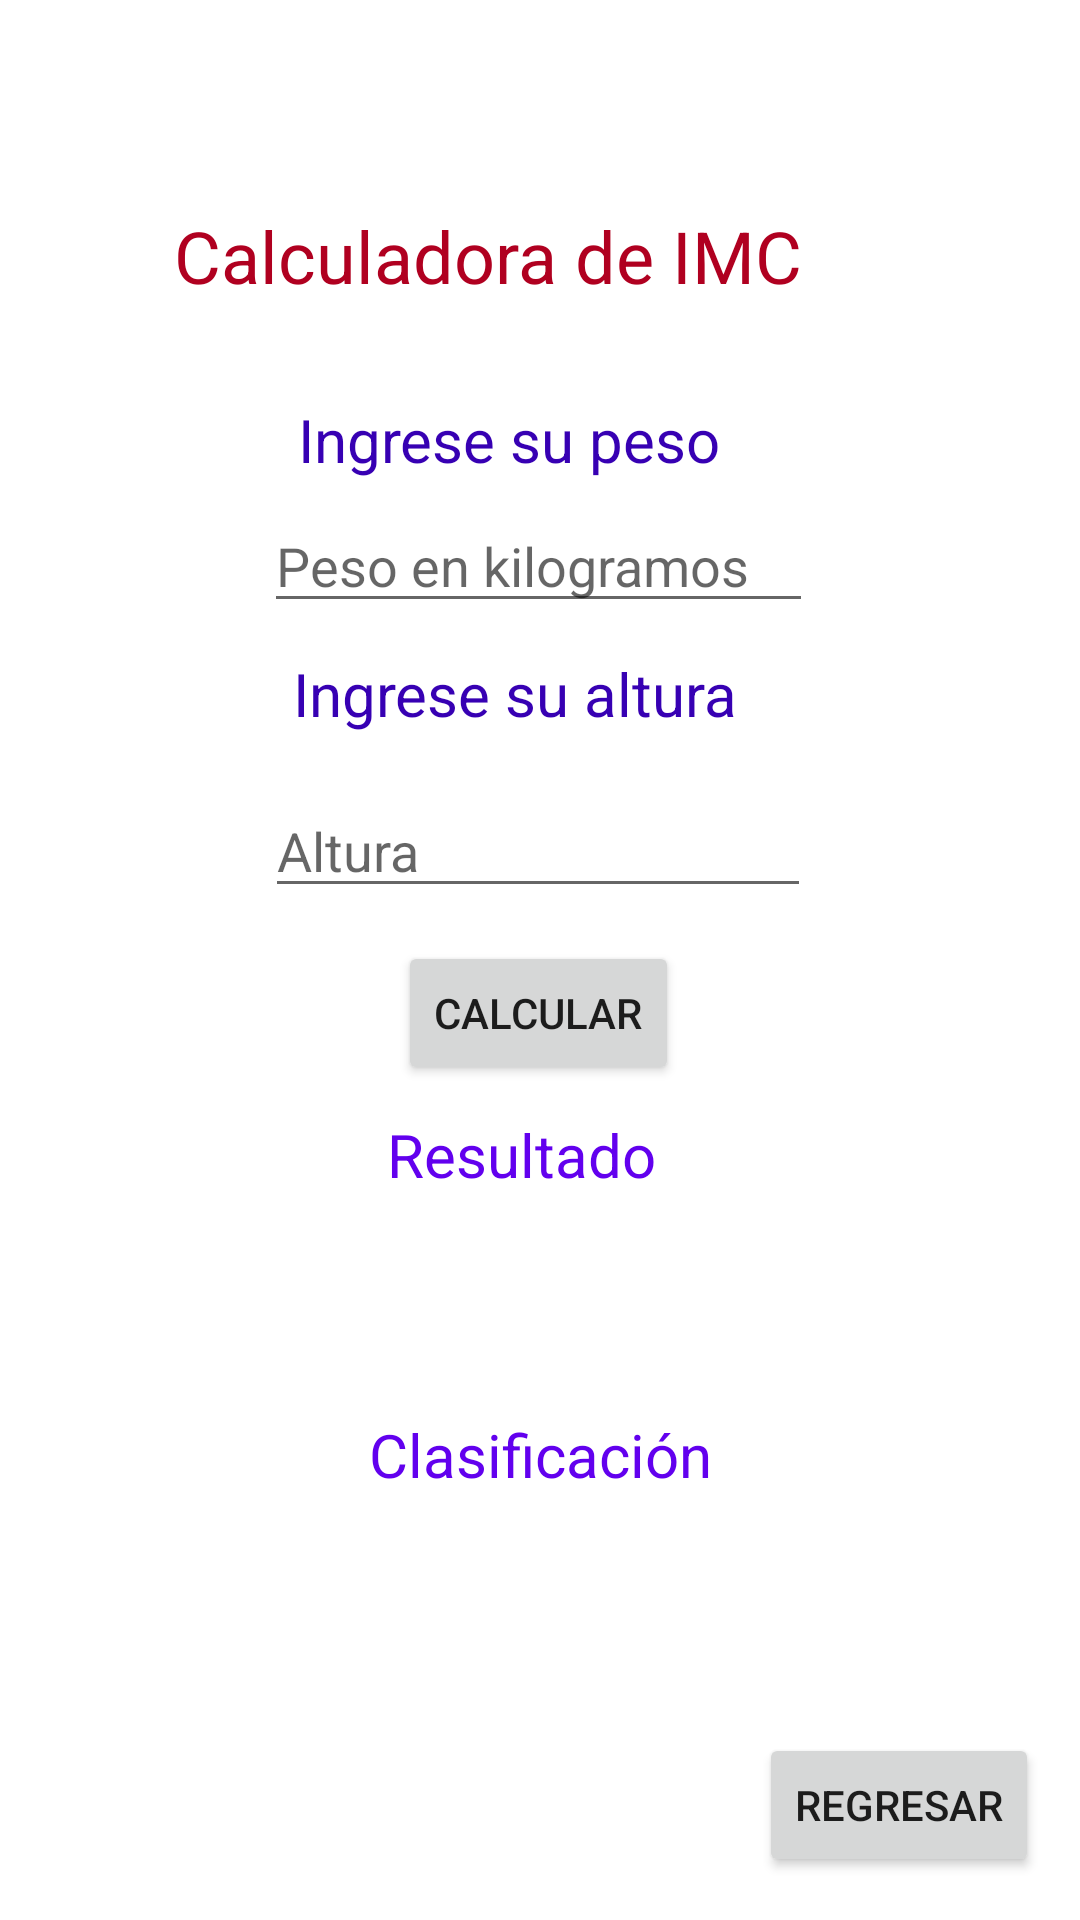

Write the Android layout XML for this screen, with the resource values it uses.
<!-- AndroidManifest.xml: application theme Theme.MultiCalculadora -->
<!-- res/layout/activity_pantalla_imc.xml -->
<?xml version="1.0" encoding="utf-8"?>
<androidx.constraintlayout.widget.ConstraintLayout xmlns:android="http://schemas.android.com/apk/res/android"
    xmlns:app="http://schemas.android.com/apk/res-auto"
    xmlns:tools="http://schemas.android.com/tools"
    android:layout_width="match_parent"
    android:layout_height="match_parent"
    android:background="@drawable/medici"
    tools:context=".PantallaIMC">

    <TextView
        android:id="@+id/textView"
        android:layout_width="230dp"
        android:layout_height="34dp"
        android:text="Calculadora de IMC"
        android:textColor="@color/design_default_color_error"
        android:textSize="24sp"
        app:layout_constraintBottom_toBottomOf="parent"
        app:layout_constraintEnd_toEndOf="parent"
        app:layout_constraintHorizontal_bias="0.447"
        app:layout_constraintStart_toStartOf="parent"
        app:layout_constraintTop_toTopOf="parent"
        app:layout_constraintVertical_bias="0.114" />

    <TextView
        android:id="@+id/textView2"
        android:layout_width="146dp"
        android:layout_height="33dp"
        android:text="Ingrese su peso"
        android:textColor="@color/purple_700"
        android:textSize="20sp"
        app:layout_constraintBottom_toBottomOf="parent"
        app:layout_constraintEnd_toEndOf="parent"
        app:layout_constraintHorizontal_bias="0.464"
        app:layout_constraintStart_toStartOf="parent"
        app:layout_constraintTop_toTopOf="parent"
        app:layout_constraintVertical_bias="0.219" />

    <TextView
        android:id="@+id/textView5"
        android:layout_width="163dp"
        android:layout_height="37dp"
        android:text="Ingrese su altura"
        android:textColor="@color/purple_700"
        android:textSize="20sp"
        app:layout_constraintBottom_toBottomOf="parent"
        app:layout_constraintEnd_toEndOf="parent"
        app:layout_constraintHorizontal_bias="0.495"
        app:layout_constraintStart_toStartOf="parent"
        app:layout_constraintTop_toTopOf="parent"
        app:layout_constraintVertical_bias="0.361" />

    <Button
        android:id="@+id/calculate_btn"
        android:layout_width="wrap_content"
        android:layout_height="wrap_content"
        android:text="Calcular"
        app:layout_constraintBottom_toBottomOf="parent"
        app:layout_constraintEnd_toEndOf="parent"
        app:layout_constraintHorizontal_bias="0.498"
        app:layout_constraintStart_toStartOf="parent"
        app:layout_constraintTop_toTopOf="parent"
        app:layout_constraintVertical_bias="0.53" />

    <TextView
        android:id="@+id/bmi"
        android:layout_width="119dp"
        android:layout_height="52dp"
        android:textAlignment="center"
        android:textColor="@color/design_default_color_error"
        android:textSize="20sp"
        android:visibility="visible"
        app:layout_constraintBottom_toBottomOf="parent"
        app:layout_constraintEnd_toEndOf="parent"
        app:layout_constraintHorizontal_bias="0.498"
        app:layout_constraintStart_toStartOf="parent"
        app:layout_constraintTop_toTopOf="parent"
        app:layout_constraintVertical_bias="0.706"
        tools:visibility="invisible" />

    <TextView
        android:id="@+id/status"
        android:layout_width="130dp"
        android:layout_height="69dp"
        android:textAlignment="center"
        android:textColor="@color/design_default_color_error"
        android:textSize="20sp"
        app:layout_constraintBottom_toBottomOf="parent"
        app:layout_constraintEnd_toEndOf="parent"
        app:layout_constraintHorizontal_bias="0.488"
        app:layout_constraintStart_toStartOf="parent"
        app:layout_constraintTop_toTopOf="parent"
        app:layout_constraintVertical_bias="0.87"
        tools:visibility="invisible" />

    <TextView
        android:id="@+id/textView10"
        android:layout_width="106dp"
        android:layout_height="38dp"
        android:text="Resultado"
        android:textColor="@color/design_default_color_primary"
        android:textSize="20sp"
        app:layout_constraintBottom_toBottomOf="parent"
        app:layout_constraintEnd_toEndOf="parent"
        app:layout_constraintHorizontal_bias="0.508"
        app:layout_constraintStart_toStartOf="parent"
        app:layout_constraintTop_toTopOf="parent"
        app:layout_constraintVertical_bias="0.617"
        tools:visibility="visible" />

    <TextView
        android:id="@+id/textView11"
        android:layout_width="wrap_content"
        android:layout_height="wrap_content"
        android:text="Clasificación"
        android:textColor="@color/purple_500"
        android:textSize="20sp"
        app:layout_constraintBottom_toBottomOf="parent"
        app:layout_constraintEnd_toEndOf="parent"
        app:layout_constraintStart_toStartOf="parent"
        app:layout_constraintTop_toTopOf="parent"
        app:layout_constraintVertical_bias="0.769"
        tools:visibility="visible" />

    <Button
        android:id="@+id/btnVolver"
        android:layout_width="wrap_content"
        android:layout_height="wrap_content"
        android:text="Regresar"
        app:layout_constraintBottom_toBottomOf="parent"
        app:layout_constraintEnd_toEndOf="parent"
        app:layout_constraintHorizontal_bias="0.949"
        app:layout_constraintStart_toStartOf="parent"
        app:layout_constraintTop_toTopOf="parent"
        app:layout_constraintVertical_bias="0.976" />

    <EditText
        android:id="@+id/etWeight"
        android:layout_width="183dp"
        android:layout_height="38dp"
        android:ems="10"
        android:hint="Peso en kilogramos"
        android:inputType="number"
        app:layout_constraintBottom_toBottomOf="parent"
        app:layout_constraintEnd_toEndOf="parent"
        app:layout_constraintHorizontal_bias="0.497"
        app:layout_constraintStart_toStartOf="parent"
        app:layout_constraintTop_toTopOf="parent"
        app:layout_constraintVertical_bias="0.282" />

    <EditText
        android:id="@+id/etHeight"
        android:layout_width="182dp"
        android:layout_height="40dp"
        android:ems="10"
        android:hint="Altura"
        android:inputType="number"
        app:layout_constraintBottom_toBottomOf="parent"
        app:layout_constraintEnd_toEndOf="parent"
        app:layout_constraintHorizontal_bias="0.497"
        app:layout_constraintStart_toStartOf="parent"
        app:layout_constraintTop_toTopOf="parent"
        app:layout_constraintVertical_bias="0.438" />

</androidx.constraintlayout.widget.ConstraintLayout>
<!-- resources referenced by this layout -->
<resources>
  <style name="Theme.MultiCalculadora" parent="Theme.MaterialComponents.DayNight.DarkActionBar">
          
          <item name="colorPrimary">@color/purple_500</item>
          <item name="colorPrimaryVariant">@color/purple_700</item>
          <item name="colorOnPrimary">@color/white</item>
          
          <item name="colorSecondary">@color/teal_200</item>
          <item name="colorSecondaryVariant">@color/teal_700</item>
          <item name="colorOnSecondary">@color/black</item>
          
          <item name="android:statusBarColor" tools:targetApi="l">?attr/colorPrimaryVariant</item>
          
      </style>
  <!-- not gathered from this repository: default colours our renderer supplied (Android Studio template values) -->
  <color name="purple_500">#FF6200EE</color>
  <color name="purple_700">#FF3700B3</color>
  <color name="teal_200">#FF03DAC5</color>
  <color name="teal_700">#FF018786</color>
  <color name="black">#FF000000</color>
  <color name="white">#FFFFFFFF</color>
</resources>
